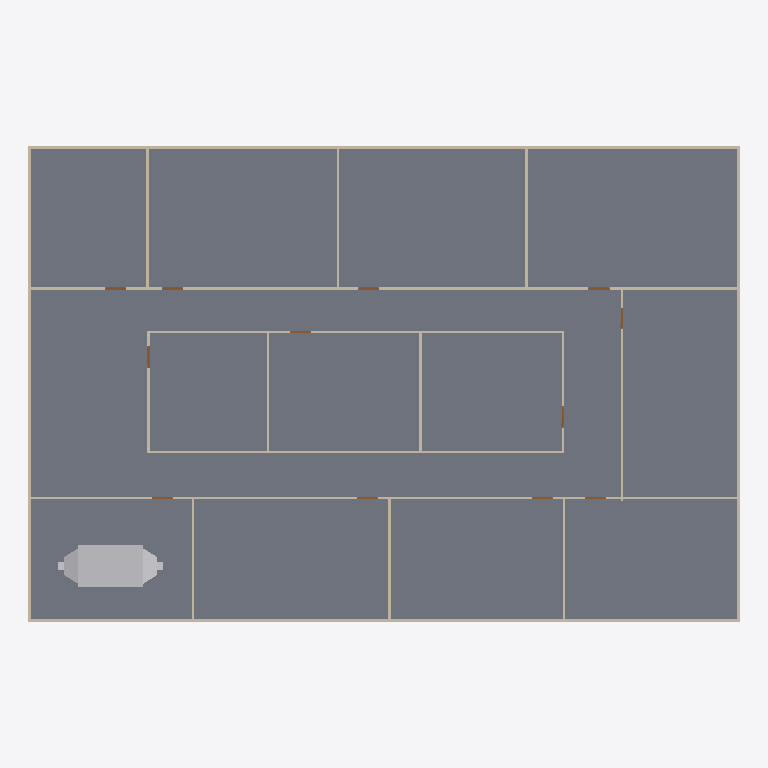
Plan cut of the same IFC building model at storey 'GF' (level 0.00 m, cut at 1.40 m), seen from above with north up, elements coloured by IFC class: 20 walls (beige), 12 doors (brown), 1 slab (grey), 1 other element (light grey). Cut surfaces are drawn darker.
Extent 30.2 m × 20.2 m × 3.1 m (x, y, z). Storeys (2): GF at 0.00 m; DUCTING at 2.80 m. Elements (98): 23 IfcDuctFitting, 23 IfcDuctSegment, 20 IfcWall, 18 IfcAirTerminalBox, 12 IfcDoor, 1 IfcDistributionElement, 1 IfcSlab.

HEADER;
FILE_DESCRIPTION(('ViewDefinition[DesignTransferView]'),'2;1');
FILE_NAME('s08-activity.ifc','2026-10-26T16:00:58+08:00',(''),(''),'IfcOpenShell 0.8.5-post1','Bonsai 0.8.5-post1','Nobody');
FILE_SCHEMA(('IFC4'));
ENDSEC;
DATA;
#1=IFCPROJECT('3zt5O$T9T8$f08reIzjZBG',$,'My Project',$,$,$,$,(#14,#26),#9);
#31=IFCSITE('1NLrA44prEX92DnmwXdVUh',$,'My Site',$,$,#54,$,$,$,$,$,$,$,$);
#37=IFCBUILDING('1ea87Rwi56DAMd629yNbTu',$,'My Building',$,$,#60,$,$,$,$,$,$);
#43=IFCBUILDINGSTOREY('2of0Ajz6PECP2yaGtpU3l_',$,'GF',$,$,#66,$,$,$,$);
#1016=IFCBUILDINGSTOREY('3HTIekM2nDnOQ$CItJIcEO',$,'DUCTING',$,$,#4387,$,$,$,$);
#4325=IFCSLAB('1WeeCF20jBz9meGcWBfQ4F',$,'Slab',$,$,#4333,#4340,$,$);
#10480=IFCDISTRIBUTIONELEMENT('1muwj48dD2wxH1uv3Lpykx',$,'AHU',$,$,#10561,#10481,$);
#1325=IFCWALL('0D$5VMz2v6s8av8iII3Pg9',$,'Wall',$,$,#1472,#1331,$,$);
#1275=IFCWALL('1UDBmIW3567uetp1yQ1qI9',$,'Wall',$,$,#1536,#1281,$,$);
#1691=IFCWALL('1FThg5$zvA0wdYF9edpZMy',$,'Wall',$,$,#1702,#1697,$,$);
#1300=IFCWALL('0vjWYu7njEFBO_oOq$0Qyr',$,'Wall',$,$,#1311,#1306,$,$);
#1350=IFCWALL('0MRWzSognESQdIQWcQ80v9',$,'Wall',$,$,#1504,#1356,$,$);
#2199=IFCWALL('3v2aa1NzvEb9OH_5rmflzp',$,'Wall',$,$,#2210,#2205,$,$);
#2287=IFCWALL('3teyjcrzf3uAgXpO0b$VhD',$,'Wall',$,$,#2434,#2293,$,$);
#2237=IFCWALL('38QhbdbKb9UujMqX3wlw11',$,'Wall',$,$,#2498,#2243,$,$);
#1575=IFCWALL('0yoypxvBj1LOjvNX_uVlxo',$,'Wall',$,$,#1586,#1581,$,$);
#4353=IFCWALL('34SAuU2qLCdwV$uj36b6u8',$,'Wall',$,$,#4382,#4364,$,$);
#2588=IFCWALL('3wRS01hnLD4B$J95dhOsKc',$,'Wall',$,$,#2599,#2594,$,$);
#2664=IFCWALL('2u5j55KIv7MPjPhu1A$avy',$,'Wall',$,$,#2675,#2670,$,$);
#2550=IFCWALL('0_i8dKuLTDOeOHoWA7rqIT',$,'Wall',$,$,#2561,#2556,$,$);
#2312=IFCWALL('3pHwNhcHT59BzMMTBJMF1f',$,'Wall',$,$,#2466,#2318,$,$);
#1550=IFCWALL('35K1npWBPFGB3tO6w_xo94',$,'Wall',$,$,#1561,#1556,$,$);
#1729=IFCWALL('3NWj3y039AvQIEMOySC9Fs',$,'Wall',$,$,#1740,#1735,$,$);
#2626=IFCWALL('2Ys7X7SLPFIQVgD5yA6a41',$,'Wall',$,$,#2637,#2632,$,$);
#2702=IFCWALL('1CrOvByev4Z9g5C7MtL_BV',$,'Wall',$,$,#2713,#2708,$,$);
#2512=IFCWALL('1vx03Rlen1m8AGkws_VT06',$,'Wall',$,$,#2523,#2518,$,$);
#2262=IFCWALL('32x$v5jALC4AtRDaSMpZN_',$,'Wall',$,$,#2273,#2268,$,$);
#3181=IFCDOOR('2Z4IKZk6T3uOgLuksZ$n1J',$,'Door',$,$,#3229,#3189,$,2.0,0.899999976158142,$,$,$);
#2887=IFCDOOR('1oudh4tTvAkgae7JX9Q5CS',$,'Door',$,$,#2935,#2895,$,2.0,0.899999976158142,$,$,$);
#2740=IFCDOOR('2LnVJoqvXBaO4_ziuu1DKX',$,'Door',$,$,#2788,#2748,$,2.0,0.899999976158142,$,$,$);
#2838=IFCDOOR('130hECcDn76QwzqRrpcAN4',$,'Door',$,$,#2886,#2846,$,2.0,0.899999976158142,$,$,$);
#2789=IFCDOOR('3rthb4eFTE2ewA2UoSTZgt',$,'Door',$,$,#2837,#2797,$,2.0,0.899999976158142,$,$,$);
#3279=IFCDOOR('1bymHpNqP4VfyZ09w_pMT$',$,'Door',$,$,#3327,#3287,$,2.0,0.899999976158142,$,$,$);
#2936=IFCDOOR('3aJUCcbEb81PT6mTRJ_oF9',$,'Door',$,$,#2984,#2944,$,2.0,0.899999976158142,$,$,$);
#2985=IFCDOOR('3GoDDqP_r2HQ9fC8VupqIO',$,'Door',$,$,#3033,#2993,$,2.0,0.899999976158142,$,$,$);
#3034=IFCDOOR('2qRkcuSxvCU9c5r7QVoESM',$,'Door',$,$,#3082,#3042,$,2.0,0.899999976158142,$,$,$);
#3083=IFCDOOR('30CEYKCon5XA8T4MQxBbhR',$,'Door',$,$,#3131,#3091,$,2.0,0.899999976158142,$,$,$);
#3132=IFCDOOR('0eMHgKDU58zOPgXUXjacjM',$,'Door',$,$,#3180,#3140,$,2.0,0.899999976158142,$,$,$);
#3230=IFCDOOR('1$2xEm4ofBvuae13WZ$5sF',$,'Door',$,$,#3278,#3238,$,2.0,0.899999976158142,$,$,$);
ENDSEC;
